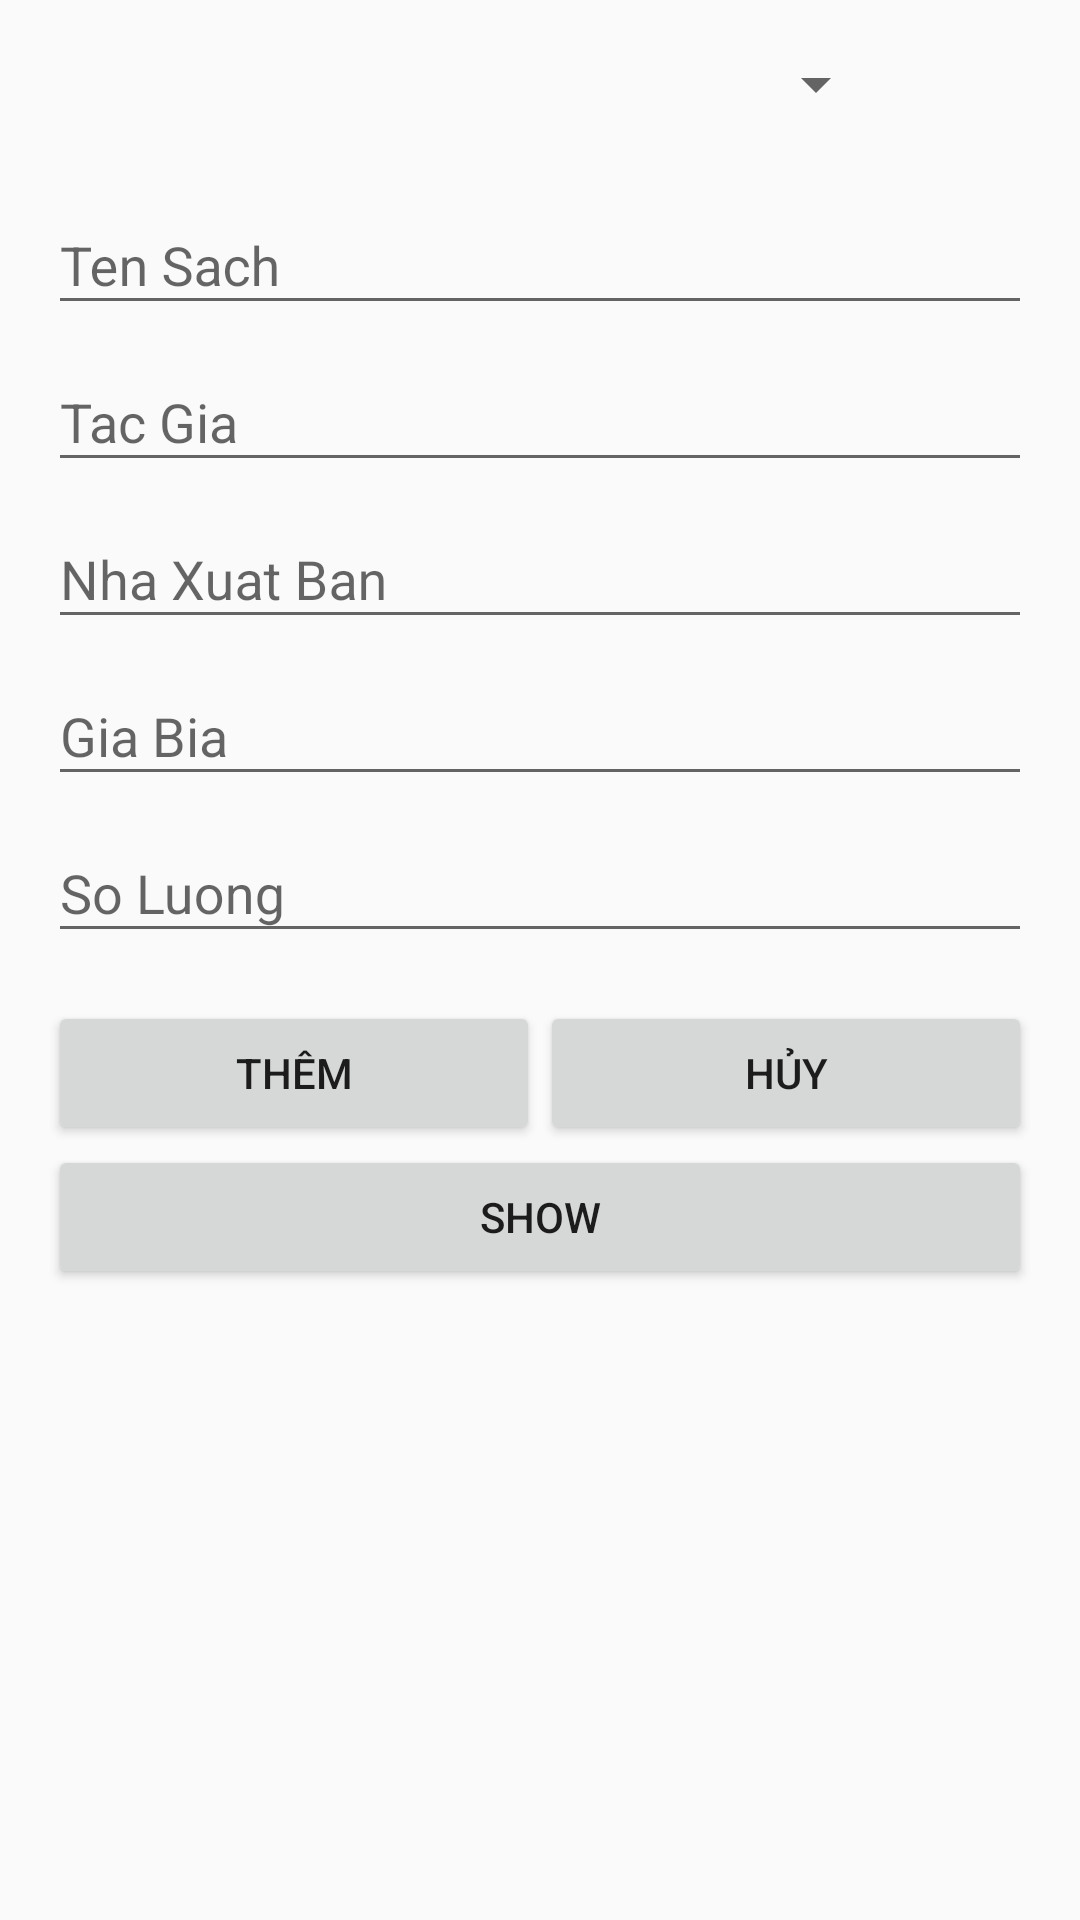

This screen was rendered from an Android layout file. Write that file and the resources it references.
<!-- AndroidManifest.xml: application theme AppTheme -->
<!-- res/layout/activity_add_book.xml -->
<?xml version="1.0" encoding="utf-8"?>

<RelativeLayout xmlns:android="http://schemas.android.com/apk/res/android"
    xmlns:app="http://schemas.android.com/apk/res-auto"
    xmlns:tools="http://schemas.android.com/tools"
    android:layout_width="match_parent"
    android:layout_height="match_parent"
    android:padding="16dp"
    tools:context=".acitivity.AddBookActivivy">

    <ScrollView
        android:layout_width="fill_parent"
        android:layout_height="fill_parent"
        android:scrollbars="vertical">

        <LinearLayout
            android:layout_width="fill_parent"
            android:layout_height="fill_parent"
            android:orientation="vertical">

            <LinearLayout
                android:layout_width="match_parent"
                android:layout_height="wrap_content"
                android:orientation="horizontal">

                <androidx.appcompat.widget.AppCompatSpinner
                    android:id="@+id/spTenTL"
                    android:layout_width="280dp"
                    android:layout_height="wrap_content">


                </androidx.appcompat.widget.AppCompatSpinner>

                <ImageView
                    android:layout_width="40dp"
                    android:layout_height="40dp"
                    android:onClick="btnThemTL"
                    android:src="@drawable/add" />

            </LinearLayout>

            <com.google.android.material.textfield.TextInputLayout
                android:layout_width="match_parent"
                android:layout_height="wrap_content">

                <EditText
                    android:id="@+id/edtTenSach"
                    android:layout_width="match_parent"
                    android:layout_height="wrap_content"
                    android:hint="Ten Sach" />

            </com.google.android.material.textfield.TextInputLayout>

            <com.google.android.material.textfield.TextInputLayout
                android:layout_width="match_parent"
                android:layout_height="wrap_content">

                <EditText
                    android:id="@+id/edtTacgia"
                    android:layout_width="match_parent"
                    android:layout_height="wrap_content"
                    android:hint="Tac Gia" />

            </com.google.android.material.textfield.TextInputLayout>

            <com.google.android.material.textfield.TextInputLayout
                android:layout_width="match_parent"
                android:layout_height="wrap_content">

                <EditText
                    android:id="@+id/edtNhaXB"
                    android:layout_width="match_parent"
                    android:layout_height="wrap_content"
                    android:hint="Nha Xuat Ban" />

            </com.google.android.material.textfield.TextInputLayout>

            <com.google.android.material.textfield.TextInputLayout
                android:layout_width="match_parent"
                android:layout_height="wrap_content">

                <EditText
                    android:id="@+id/edtGiaBia"
                    android:layout_width="match_parent"
                    android:layout_height="wrap_content"
                    android:hint="Gia Bia" />

            </com.google.android.material.textfield.TextInputLayout>

            <com.google.android.material.textfield.TextInputLayout
                android:layout_width="match_parent"
                android:layout_height="wrap_content">

                <EditText
                    android:id="@+id/edtSL"
                    android:layout_width="match_parent"
                    android:layout_height="wrap_content"
                    android:hint="So Luong" />

            </com.google.android.material.textfield.TextInputLayout>


            <LinearLayout
                android:layout_width="match_parent"
                android:layout_height="wrap_content"
                android:layout_marginTop="16dp"
                android:orientation="horizontal"
                android:weightSum="2">

                <Button
                    android:layout_width="wrap_content"
                    android:layout_height="wrap_content"
                    android:layout_weight="1"
                    android:onClick="btnThemSach"
                    android:text="Thêm" />

                <Button
                    android:layout_width="wrap_content"
                    android:layout_height="wrap_content"
                    android:layout_weight="1"
                    android:onClick="btnHuy"
                    android:text="Hủy" />


            </LinearLayout>

            <Button
                android:layout_width="match_parent"
                android:layout_height="wrap_content"
                android:onClick="btnShow"
                android:text="show" />

        </LinearLayout>

    </ScrollView>

</RelativeLayout>
<!-- resources referenced by this layout -->
<resources>
  <style name="AppTheme" parent="Theme.AppCompat.Light.DarkActionBar">
      
      <item name="colorPrimary">@color/colorPrimary</item>
      <item name="colorPrimaryDark">@color/colorPrimaryDark</item>
      <item name="colorAccent">@color/colorAccent</item>
  </style>
  <color name="colorPrimary">#008577</color>
  <color name="colorPrimaryDark">#00574B</color>
  <color name="colorAccent">#D81B60</color>
</resources>
